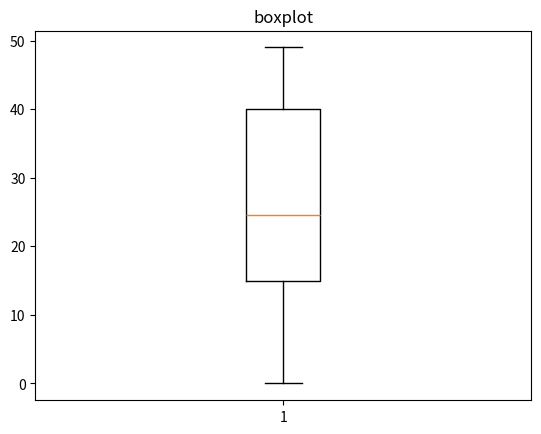

Python code for this plot:
#Bloxplot - Diagrama de caixa

import matplotlib.pyplot as plt
import random

vetor = []

for i in range(100):
    numero_aleatorio = random.randint(0,50)
    vetor.append(numero_aleatorio)

plt.boxplot(vetor)
plt.title('boxplot')
plt.show()

#linha do meio mediana
